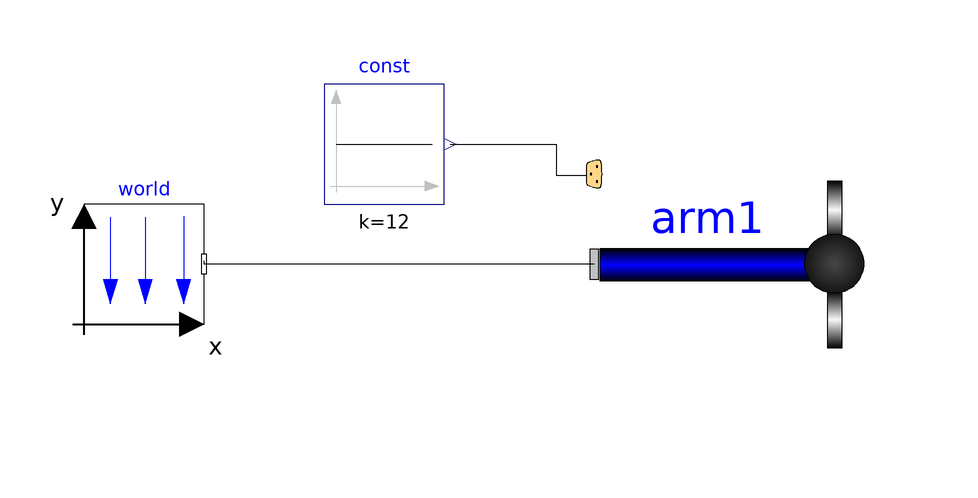

The component connection diagram of the Modelica model below, drawn from its own Placement and Line annotations.

model ArmTest
      extends Modelica.Icons.Example;
      import Modelica.Mechanics.MultiBody.World;
      import Modelica.Electrical.Analog.Sources.ConstantVoltage;
      import Modelica.Electrical.Analog.Basic.Ground;
      import Multirotor.Basics.Arm;
      inner Modelica.Mechanics.MultiBody.World world(g = 9.81) annotation(Placement(visible = true, transformation(origin = {-80,20}, extent = {{-10,-10},{10,10}}, rotation = 0)));
      Arm arm1 annotation(Placement(visible = true, transformation(origin = {20,20}, extent = {{-25,-25},{25,25}}, rotation = 0)));
      Modelica.Blocks.Sources.Constant const(k = 12) annotation(Placement(visible = true, transformation(origin = {-40,40}, extent = {{-10,-10},{10,10}}, rotation = 0)));
    equation
      connect(const.y,arm1.bus.control) annotation(Line(points = {{-29,40},{-11.2805,40},{-11.2805,34.7561},{-6.40244,34.7561},{-6.40244,34.7561}}));
      connect(arm1.frame_a,world.frame_b) annotation(Line(points = {{-5,20},{-70,20},{-70,20.5263},{-70,20.5263}}));
      annotation(Icon(coordinateSystem(extent = {{-100,-100},{100,100}}, preserveAspectRatio = true, initialScale = 0.1, grid = {2,2})), Diagram(coordinateSystem(extent = {{-100,-100},{100,100}}, preserveAspectRatio = true, initialScale = 0.1, grid = {2,2})));
    end ArmTest;